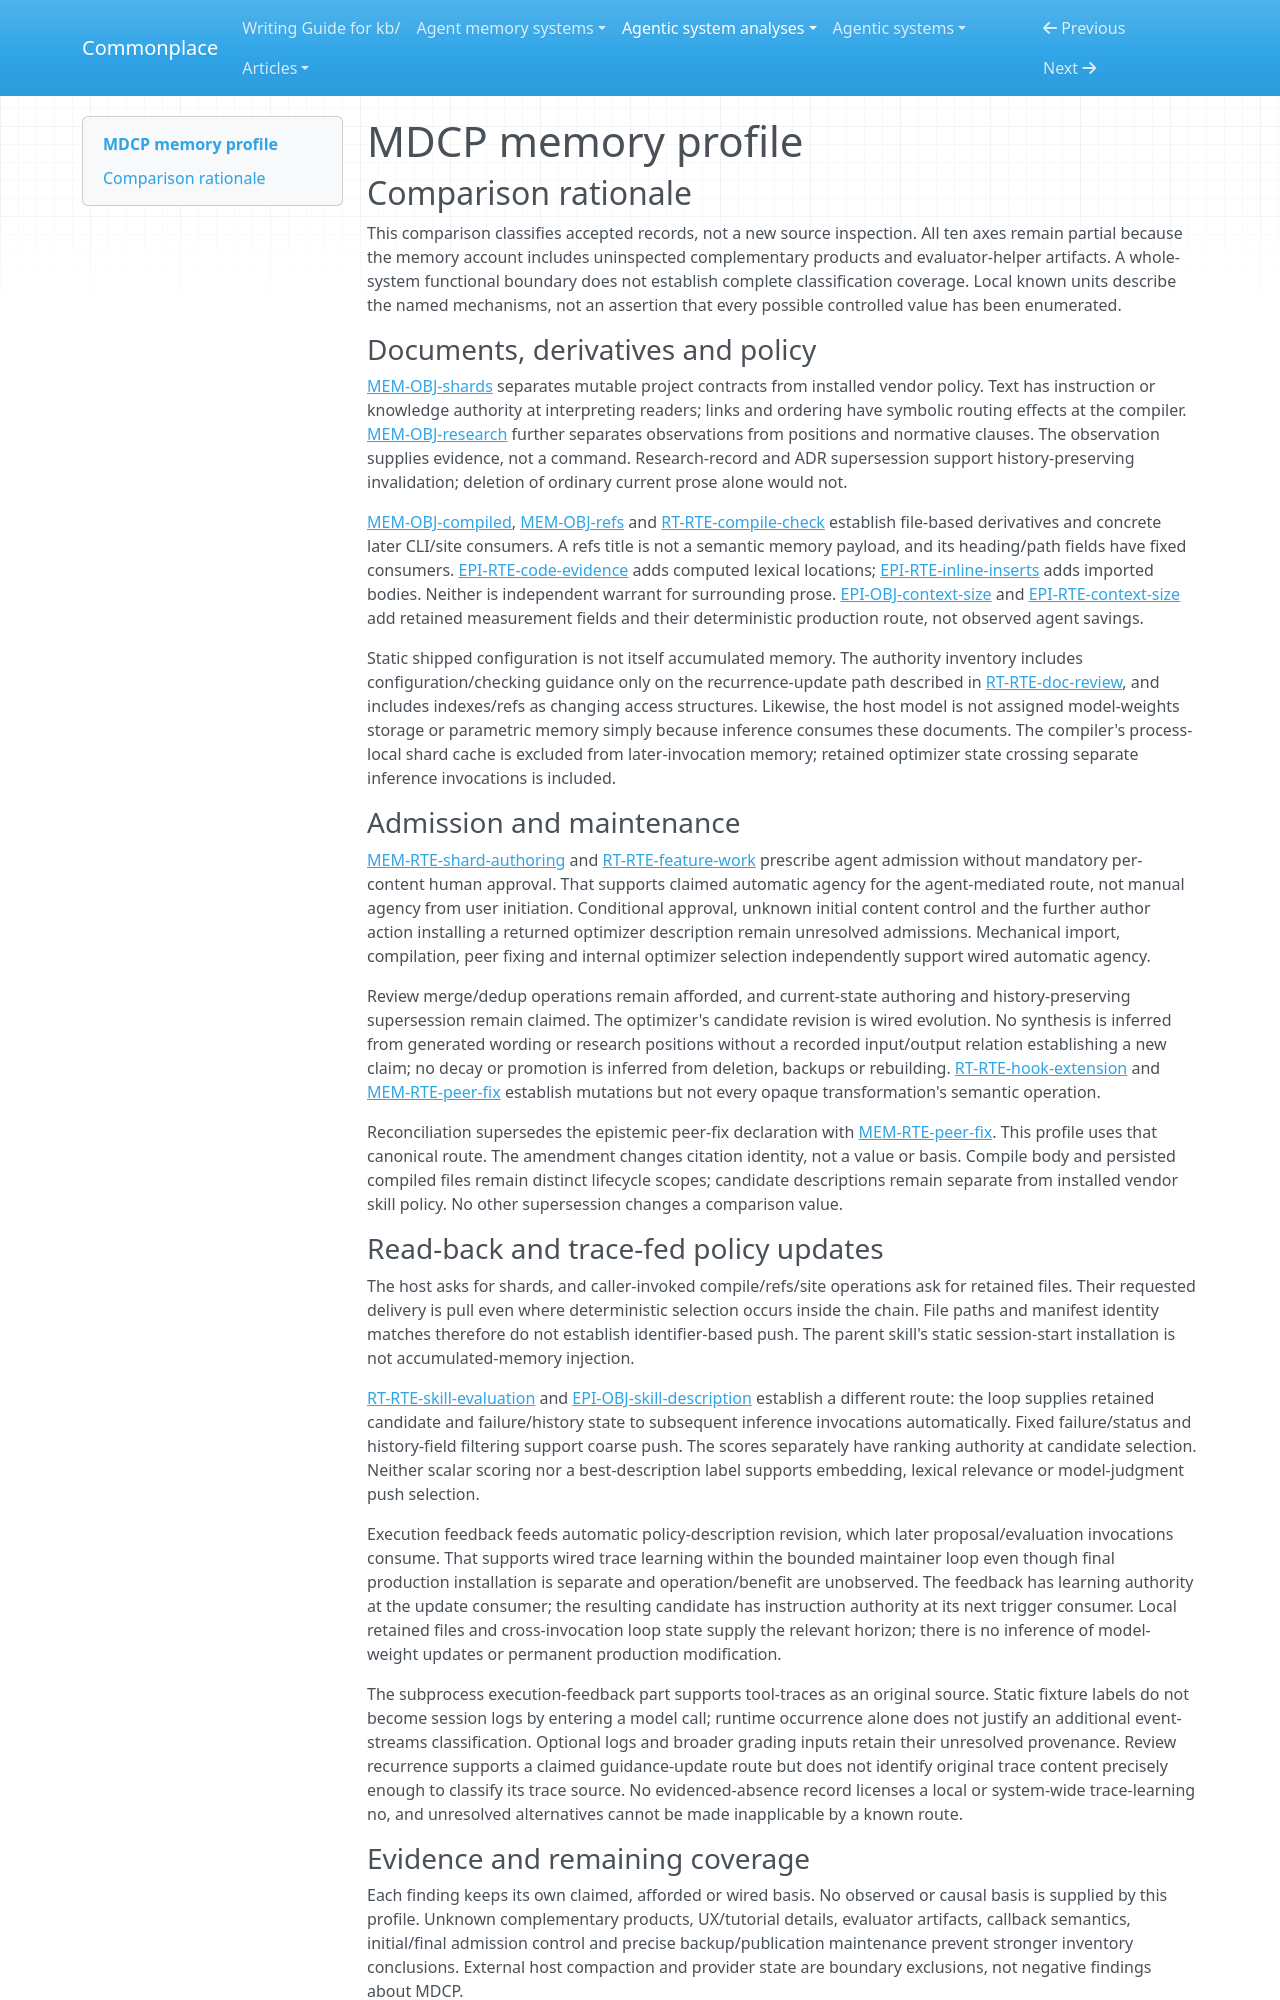

repository: zby/commonplace · page: agentic-system-analyses/retained/betsalel-williamson--mdcp/memory-profile/index.html · generator: mkdocs

---
type: "agentic-system-analyses/types/agentic-system-memory-profile.md"
description: "MDCP memory comparison: project documentation, publication/access derivatives and bounded maintainer feedback, with uninspected alternatives retained."
run-id: "AAS-2026-11-08-mdcp-1e4e8314c1e4-01"
source-identity: "https://github.com/betsalel-williamson/mdcp"
reviewed-boundary: "1a198715a4da72dd89bad93f84cf5d4b3ab56b01"
memory-comparison:
  version: 2
  scope: "Included: mutable source shards/indexes, ADR and research observation/position/clause history, compiled guides and site/publication inputs, refs and evidence links/inserts, reported size measurements, recurrence-derived checking guidance, and retained optimizer descriptions/feedback consumed in later invocations. Included but unresolved: other complementary-archetype products, UX/tutorial-specific content/admissions, detailed evaluator helper artifacts, initial/final admissions and arbitrary callback/peer-dependent transformations. Excluded: unchanged shipped skill/checking policy as such, process-local shard cache used only within one compilation, ordinary current-turn state, external host conversation storage/compaction, provider internals and inference weights, and successor Merlon. Updated guidance and temporary optimizer artifacts count only where retained content reaches a later consumer; no production installation or observed use is inferred."
  axes:
    storage_substrate:
      assessment: "partial"
      units:
        -
          scope: "Source shards, indexes, research observations/positions/clauses and ADR history"
          assessment: "known"
          findings:
            -
              value: "files"
              basis: "claimed"
              records: ["memory.md#mem-obj-shards","memory.md#mem-obj-research","memory.md#mem-rte-shard-authoring"]
              note: "The prescribed retained content lives in Markdown and accompanying CSV/JSON files."
            -
              value: "repo"
              basis: "claimed"
              records: ["memory.md#mem-obj-shards","memory.md#mem-rte-shard-authoring"]
              note: "The authoring workflow retains versioned repository documents and superseded ADRs; Git history is not a separate semantic store."
          records: ["memory.md#mem-obj-shards","memory.md#mem-obj-research","memory.md#mem-rte-shard-authoring"]
          note: "Classifies the described project-document family, not all complementary archetypes."
        -
          scope: "Persisted compiled guides, refs, evidence links, inline inserts and measurement CSV"
          assessment: "known"
          findings:
            -
              value: "files"
              basis: "wired"
              records: ["memory.md#mem-obj-compiled","memory.md#mem-obj-refs","runtime.md#rt-rte-compile-check","epistemic.md#epi-rte-code-evidence","epistemic.md#epi-rte-inline-inserts","epistemic.md#epi-rte-context-size"]
              note: "Inspected writers and later readers operate on Markdown/JSON/CSV files; encoding does not imply a graph or database."
          records: ["memory.md#mem-obj-compiled","memory.md#mem-obj-refs","runtime.md#rt-rte-compile-check","epistemic.md#epi-rte-code-evidence","epistemic.md#epi-rte-inline-inserts","epistemic.md#epi-rte-context-size"]
          note: "Covers wired file persistence, not exact backup expiry or successful publication."
        -
          scope: "Optimizer candidate descriptions and score/history supplied to later proposal/evaluation invocations"
          assessment: "known"
          findings:
            -
              value: "in-memory"
              basis: "wired"
              records: ["runtime.md#rt-rte-skill-evaluation","epistemic.md#epi-obj-skill-description"]
              note: "History and current descriptions survive across the bounded loop's separate inference invocations in process state."
            -
              value: "files"
              basis: "wired"
              records: ["runtime.md#rt-rte-skill-evaluation","epistemic.md#epi-obj-skill-description"]
              note: "Temporary skill files and optional JSON/log outputs retain candidate and feedback material; no production installation is inferred."
          records: ["runtime.md#rt-rte-skill-evaluation","epistemic.md#epi-obj-skill-description"]
          note: "Temporary lifetime does not exclude later-invocation consumption inside the loop."
        -
          scope: "Additional complementary-archetype products, UX/tutorial-specific retained parts, and detailed evaluator grading/viewer/benchmark feedback artifacts"
          assessment: "uninspected"
          findings: []
          records: ["runtime.md#rt-obj-mdcp","memory.md#mem-rte-shard-authoring","runtime.md#rt-rte-skill-evaluation"]
          note: "The accepted account includes these alternatives but does not inspect their particular storage substrates. Known project-shard and optimizer witnesses do not close this inventory."
      records: ["memory.md#mem-obj-shards","memory.md#mem-obj-research","memory.md#mem-rte-shard-authoring","memory.md#mem-obj-compiled","memory.md#mem-obj-refs","runtime.md#rt-rte-compile-check","epistemic.md#epi-rte-code-evidence","epistemic.md#epi-rte-inline-inserts","epistemic.md#epi-rte-context-size","runtime.md#rt-rte-skill-evaluation","epistemic.md#epi-obj-skill-description","runtime.md#rt-obj-mdcp"]
      note: "File/repository and bounded-loop memory witnesses are supported; additional included product/feedback storage remains uninspected. External inference parameters are not accumulated MDCP memory."
    representational_form:
      assessment: "partial"
      units:
        -
          scope: "Shard, research, ADR and compiled prose at human/host interpretation paths"
          assessment: "known"
          findings:
            -
              value: "natural-language"
              basis: "claimed"
              records: ["memory.md#mem-obj-shards","memory.md#mem-obj-research","runtime.md#rt-rte-feature-work"]
              note: "Project intent, contracts, evidence and recommendations are interpreted by later readers."
            -
              value: "natural-language"
              basis: "wired"
              records: ["memory.md#mem-obj-compiled","runtime.md#rt-rte-compile-check","epistemic.md#epi-rte-inline-inserts"]
              note: "Compiled prose and copied insert text persist for later publication readers; the wiring establishes delivery capacity, not semantic compliance."
          records: ["memory.md#mem-obj-shards","memory.md#mem-obj-research","memory.md#mem-obj-compiled","runtime.md#rt-rte-compile-check","epistemic.md#epi-rte-inline-inserts"]
          note: "Text-consumption paths are separate from compiler syntax."
        -
          scope: "Links/order, refs heading identities, code-location fragments and measurement fields at fixed consumers"
          assessment: "known"
          findings:
            -
              value: "symbolic"
              basis: "claimed"
              records: ["memory.md#mem-obj-shards","memory.md#mem-obj-research"]
              note: "Index order/links and structured research data have localized encodings; particular research-data methods remain outside this local syntax classification."
            -
              value: "symbolic"
              basis: "wired"
              records: ["memory.md#mem-obj-refs","runtime.md#rt-rte-compile-check","epistemic.md#epi-rte-code-evidence","epistemic.md#epi-obj-context-size","epistemic.md#epi-rte-context-size"]
              note: "Compiler, refs-list/site and measurement consumers use fixed rules for headings, paths, links and metric fields."
          records: ["memory.md#mem-obj-shards","memory.md#mem-obj-research","memory.md#mem-obj-refs","runtime.md#rt-rte-compile-check","epistemic.md#epi-rte-code-evidence","epistemic.md#epi-obj-context-size","epistemic.md#epi-rte-context-size"]
          note: "Natural-language display titles do not make the registry an opaque semantic payload."
        -
          scope: "Optimizer policy descriptions versus outcome scores/history"
          assessment: "known"
          findings:
            -
              value: "natural-language"
              basis: "wired"
              records: ["runtime.md#rt-rte-skill-evaluation","epistemic.md#epi-obj-skill-description"]
              note: "Candidate description text guides subsequent trigger interpretation and proposal calls."
            -
              value: "symbolic"
              basis: "wired"
              records: ["runtime.md#rt-rte-skill-evaluation"]
              note: "Scores, labels and history fields feed fixed stopping, blinding and candidate selection rules."
          records: ["runtime.md#rt-rte-skill-evaluation","epistemic.md#epi-obj-skill-description"]
          note: "Candidate text and feedback fields have different consumption paths; neither establishes updated model weights."
        -
          scope: "Additional complementary-archetype products, UX/tutorial-specific retained parts, and detailed evaluator grading/viewer/benchmark feedback artifacts"
          assessment: "uninspected"
          findings: []
          records: ["runtime.md#rt-obj-mdcp","memory.md#mem-rte-shard-authoring","runtime.md#rt-rte-skill-evaluation"]
          note: "The accepted account includes these alternatives but does not inspect their particular forms and consumption paths. Known project-shard and optimizer witnesses do not close this inventory."
      records: ["memory.md#mem-obj-shards","memory.md#mem-obj-research","memory.md#mem-obj-compiled","runtime.md#rt-rte-compile-check","epistemic.md#epi-rte-inline-inserts","memory.md#mem-obj-refs","epistemic.md#epi-rte-code-evidence","epistemic.md#epi-obj-context-size","epistemic.md#epi-rte-context-size","runtime.md#rt-rte-skill-evaluation","epistemic.md#epi-obj-skill-description","runtime.md#rt-obj-mdcp","memory.md#mem-rte-shard-authoring"]
      note: "Both textual and symbolic memory are supported; external model numerical state is an inference dependency, not evidence of retained parametric MDCP updates."
    lineage:
      assessment: "partial"
      units:
        -
          scope: "Project shards, ADRs and research positions/clauses produced through authoring"
          assessment: "known"
          findings:
            -
              value: "authored"
              basis: "claimed"
              records: ["memory.md#mem-obj-shards","memory.md#mem-obj-research","memory.md#mem-rte-shard-authoring","runtime.md#rt-rte-feature-work"]
              note: "Agent/human drafting from task, repository inspection and observations is prescribed; it is not automatically extracted conversation history."
          records: ["memory.md#mem-obj-shards","memory.md#mem-obj-research","memory.md#mem-rte-shard-authoring","runtime.md#rt-rte-feature-work"]
          note: "Classifies the prescribed production path, not the unknown authorship of every existing sentence."
        -
          scope: "Mechanical shard acquisition and insert expansion"
          assessment: "known"
          findings:
            -
              value: "imported"
              basis: "wired"
              records: ["runtime.md#rt-rte-shard-import","epistemic.md#epi-rte-inline-inserts"]
              note: "Mapped external documents/directories become shards, and retained insert bodies are copied into compiled text."
          records: ["runtime.md#rt-rte-shard-import","epistemic.md#epi-rte-inline-inserts"]
          note: "Imported source warrant and parser correctness are not inferred."
        -
          scope: "Default assembled guides, refs, evidence locations and measured size CSV"
          assessment: "known"
          findings:
            -
              value: "other-compiled"
              basis: "wired"
              records: ["runtime.md#rt-rte-compile-check","memory.md#mem-obj-compiled","memory.md#mem-obj-refs","epistemic.md#epi-rte-code-evidence","epistemic.md#epi-rte-context-size"]
              note: "Deterministic assembly, heading extraction, lexical location derivation and size counting derive retained artifacts without trace extraction."
          records: ["runtime.md#rt-rte-compile-check","memory.md#mem-obj-compiled","memory.md#mem-obj-refs","epistemic.md#epi-rte-code-evidence","epistemic.md#epi-rte-context-size"]
          note: "Default transformations are classified separately from arbitrary registered callback semantics."
        -
          scope: "Feedback-produced candidate descriptions in bounded optimization"
          assessment: "known"
          findings:
            -
              value: "trace-extracted"
              basis: "wired"
              records: ["runtime.md#rt-rte-skill-evaluation","epistemic.md#epi-obj-skill-description"]
              note: "Execution outcomes become failure/score history consumed by automatic candidate-description revision, then later proposal/evaluation calls."
          records: ["runtime.md#rt-rte-skill-evaluation","epistemic.md#epi-obj-skill-description"]
          note: "Trace-fed lineage does not establish faithful rationale or production installation."
        -
          scope: "Initial optimizer description provenance and arbitrary callback output derivation"
          assessment: "not-determinable"
          findings: []
          records: ["runtime.md#rt-rte-skill-evaluation","runtime.md#rt-rte-hook-extension"]
          note: "Records establish supplied initial text and arbitrary replacement strings, not their complete derivation; a known subsequent feedback route cannot resolve those origins."
        -
          scope: "Additional complementary-archetype products, UX/tutorial-specific retained parts, and detailed evaluator grading/viewer/benchmark feedback artifacts"
          assessment: "uninspected"
          findings: []
          records: ["runtime.md#rt-obj-mdcp","memory.md#mem-rte-shard-authoring","runtime.md#rt-rte-skill-evaluation"]
          note: "The accepted account includes these alternatives but does not inspect their particular lineages. Known project-shard and optimizer witnesses do not close this inventory."
      records: ["memory.md#mem-obj-shards","memory.md#mem-obj-research","memory.md#mem-rte-shard-authoring","runtime.md#rt-rte-feature-work","runtime.md#rt-rte-shard-import","epistemic.md#epi-rte-inline-inserts","runtime.md#rt-rte-compile-check","memory.md#mem-obj-compiled","memory.md#mem-obj-refs","epistemic.md#epi-rte-code-evidence","epistemic.md#epi-rte-context-size","runtime.md#rt-rte-skill-evaluation","epistemic.md#epi-obj-skill-description","runtime.md#rt-rte-hook-extension","runtime.md#rt-obj-mdcp"]
      note: "Authorship, import, deterministic compilation and bounded trace-fed revision coexist. Initial and callback provenance plus uninspected products prevent complete lineage enumeration."
    behavioral_authority:
      assessment: "partial"
      units:
        -
          scope: "Project contracts and research evidence/positions at later host or human readers"
          assessment: "known"
          findings:
            -
              value: "instruction"
              basis: "claimed"
              records: ["memory.md#mem-obj-shards","memory.md#mem-obj-research","runtime.md#rt-rte-feature-work"]
              note: "Current contracts and normative clauses guide later implementation/design decisions."
            -
              value: "knowledge"
              basis: "claimed"
              records: ["memory.md#mem-obj-shards","memory.md#mem-obj-research"]
              note: "Explanations and observation records provide reference/evidence; a record does not itself become a rule."
          records: ["memory.md#mem-obj-shards","memory.md#mem-obj-research","runtime.md#rt-rte-feature-work"]
          note: "These are prescribed effects at interpretation consumers, not verified compliance or accepted truth."
        -
          scope: "Compiled prose and incorporated insert content at later publication readers"
          assessment: "known"
          findings:
            -
              value: "knowledge"
              basis: "wired"
              records: ["memory.md#mem-obj-compiled","runtime.md#rt-rte-compile-check","epistemic.md#epi-rte-inline-inserts"]
              note: "Publication consumers receive retained reference/context content; generation is not independent corroboration."
          records: ["memory.md#mem-obj-compiled","runtime.md#rt-rte-compile-check","epistemic.md#epi-rte-inline-inserts"]
          note: "Wired content delivery does not prove observed agent readership."
        -
          scope: "Retained index/refs/config and revised checking guidance at deterministic consumers"
          assessment: "known"
          findings:
            -
              value: "routing"
              basis: "wired"
              records: ["memory.md#mem-obj-shards","memory.md#mem-obj-refs","runtime.md#rt-rte-compile-check","runtime.md#rt-obj-config"]
              note: "Index links/order, heading/output identities and config select compilation scope and publication link/navigation destinations."
            -
              value: "validation"
              basis: "claimed"
              records: ["runtime.md#rt-rte-doc-review","runtime.md#rt-obj-config"]
              note: "Recurrence-driven threshold/Vale-rule edits are prescribed criteria for later checks."
            -
              value: "enforcement"
              basis: "claimed"
              records: ["runtime.md#rt-rte-doc-review","runtime.md#rt-rte-compile-check","runtime.md#rt-obj-config"]
              note: "When such retained criteria are installed and enabled at an error/strict gate, failures veto check success, not prior file writes."
          records: ["memory.md#mem-obj-shards","memory.md#mem-obj-refs","runtime.md#rt-rte-compile-check","runtime.md#rt-obj-config","runtime.md#rt-rte-doc-review"]
          note: "Static shipped configuration alone is excluded; this unit includes accumulated indexes/refs and the prescribed mutable policy update path."
        -
          scope: "Optimizer feedback at update/selection consumers and revised candidate at trigger consumer"
          assessment: "known"
          findings:
            -
              value: "learning"
              basis: "wired"
              records: ["runtime.md#rt-rte-skill-evaluation"]
              note: "Retained execution failures/history feed automatic durable candidate-policy revision for subsequent invocations; this is update authority, not demonstrated capacity gain."
            -
              value: "ranking"
              basis: "wired"
              records: ["runtime.md#rt-rte-skill-evaluation"]
              note: "Persisted/retained passed counts determine relative candidate priority and best-description selection."
            -
              value: "routing"
              basis: "wired"
              records: ["runtime.md#rt-rte-skill-evaluation"]
              note: "Failure counts control continuation/stopping and the next proposal/evaluation input."
            -
              value: "instruction"
              basis: "wired"
              records: ["runtime.md#rt-rte-skill-evaluation","epistemic.md#epi-obj-skill-description"]
              note: "Candidate prose is installed in temporary skill descriptions for later trigger interpretation, separately from production installation."
          records: ["runtime.md#rt-rte-skill-evaluation","epistemic.md#epi-obj-skill-description"]
          note: "Different consumers give the feedback and candidate text different forces."
        -
          scope: "Additional complementary-archetype products, UX/tutorial-specific retained parts, and detailed evaluator grading/viewer/benchmark feedback artifacts"
          assessment: "uninspected"
          findings: []
          records: ["runtime.md#rt-obj-mdcp","memory.md#mem-rte-shard-authoring","runtime.md#rt-rte-skill-evaluation"]
          note: "The accepted account includes these alternatives but does not inspect their particular consumers and behavioral effects. Known project-shard and optimizer witnesses do not close this inventory."
      records: ["memory.md#mem-obj-shards","memory.md#mem-obj-research","runtime.md#rt-rte-feature-work","memory.md#mem-obj-compiled","runtime.md#rt-rte-compile-check","epistemic.md#epi-rte-inline-inserts","memory.md#mem-obj-refs","runtime.md#rt-obj-config","runtime.md#rt-rte-doc-review","runtime.md#rt-rte-skill-evaluation","epistemic.md#epi-obj-skill-description","runtime.md#rt-obj-mdcp","memory.md#mem-rte-shard-authoring"]
      note: "Authority is attached to consumed memory, not the entire CLI permission surface. Mechanical gates are conditional; no content's operational use proves semantic acceptance."
    write_agency:
      assessment: "partial"
      units:
        -
          scope: "Agent-mediated shard authoring, feature updates and semantic review admission"
          assessment: "known"
          findings:
            -
              value: "automatic"
              basis: "claimed"
              records: ["memory.md#mem-rte-shard-authoring","runtime.md#rt-rte-feature-work","runtime.md#rt-rte-doc-review"]
              note: "Host-agent decisions admit edits without universal per-content human approval; starting work is not manual content admission."
          records: ["memory.md#mem-rte-shard-authoring","runtime.md#rt-rte-feature-work","runtime.md#rt-rte-doc-review"]
          note: "This classifies the prescribed agent-led admission path only; conditional review is a distinct possible mechanism."
        -
          scope: "Import, peer fixes, default derivatives/refs, measurement output and optimizer candidate admission"
          assessment: "known"
          findings:
            -
              value: "automatic"
              basis: "wired"
              records: ["runtime.md#rt-rte-shard-import","memory.md#mem-rte-peer-fix","runtime.md#rt-rte-compile-check","memory.md#mem-obj-refs","epistemic.md#epi-rte-context-size","runtime.md#rt-rte-skill-evaluation"]
              note: "Software/model control writes or selects resulting retained content without per-content operator approval in these actions."
          records: ["runtime.md#rt-rte-shard-import","memory.md#mem-rte-peer-fix","runtime.md#rt-rte-compile-check","memory.md#mem-obj-refs","epistemic.md#epi-rte-context-size","runtime.md#rt-rte-skill-evaluation"]
          note: "Caller initiation and physical filesystem I/O do not determine agency."
        -
          scope: "Conditional human approval, initial content intake and final optimizer production installation"
          assessment: "not-determinable"
          findings: []
          records: ["memory.md#mem-obj-shards","memory.md#mem-rte-shard-authoring","runtime.md#rt-rte-feature-work","runtime.md#rt-rte-skill-evaluation"]
          note: "Human review can occur and an author must apply the returned description, but records do not establish who supplies/approves each admitted content item or whether installation is human-controlled. No manual finding is warranted from generic author/caller identity."
        -
          scope: "Arbitrary callback-specific content admission"
          assessment: "not-determinable"
          findings: []
          records: ["runtime.md#rt-rte-hook-extension"]
          note: "Registration and invocation are wired, but the supplied callback's own admission policy and input control are unspecified."
        -
          scope: "Additional complementary-archetype products, UX/tutorial-specific retained parts, and detailed evaluator grading/viewer/benchmark feedback artifacts"
          assessment: "uninspected"
          findings: []
          records: ["runtime.md#rt-obj-mdcp","memory.md#mem-rte-shard-authoring","runtime.md#rt-rte-skill-evaluation"]
          note: "The accepted account includes these alternatives but does not inspect their particular admission controls. Known project-shard and optimizer witnesses do not close this inventory."
      records: ["memory.md#mem-rte-shard-authoring","runtime.md#rt-rte-feature-work","runtime.md#rt-rte-doc-review","runtime.md#rt-rte-shard-import","memory.md#mem-rte-peer-fix","runtime.md#rt-rte-compile-check","memory.md#mem-obj-refs","epistemic.md#epi-rte-context-size","runtime.md#rt-rte-skill-evaluation","memory.md#mem-obj-shards","runtime.md#rt-rte-hook-extension","runtime.md#rt-obj-mdcp"]
      note: "Automatic admission is supported at distinct evidence layers. Unresolved initial/final and alternative admissions are retained instead of asserting all writes are automatic or manual."
    curation_operations:
      assessment: "partial"
      units:
        -
          scope: "Semantic current-shard review and as-built revision"
          assessment: "known"
          findings:
            -
              value: "consolidate"
              basis: "afforded"
              records: ["runtime.md#rt-rte-doc-review"]
              note: "Review permits merging/reducing existing shard content into a smaller canonical representation."
            -
              value: "dedup"
              basis: "afforded"
              records: ["runtime.md#rt-rte-doc-review"]
              note: "Duplication findings can lead to canonical ownership and removal/merging of repeated content; diagnostics alone do not perform this operation."
            -
              value: "evolve"
              basis: "claimed"
              records: ["memory.md#mem-rte-shard-authoring","runtime.md#rt-rte-feature-work"]
              note: "Current entries are revised to present intent/as-built behavior."
          records: ["runtime.md#rt-rte-doc-review","memory.md#mem-rte-shard-authoring","runtime.md#rt-rte-feature-work"]
          note: "Prescribed semantic transformations are not upgraded to implemented automatic cleanup."
        -
          scope: "Research observation and ADR supersession while history remains"
          assessment: "known"
          findings:
            -
              value: "invalidate"
              basis: "claimed"
              records: ["memory.md#mem-obj-research","memory.md#mem-rte-shard-authoring"]
              note: "Replacement links withdraw current reliance while keeping the prior observation/ADR available."
          records: ["memory.md#mem-obj-research","memory.md#mem-rte-shard-authoring"]
          note: "Ordinary deletion alone would not establish history-preserving invalidation; these explicit exceptions do."
        -
          scope: "Automatic candidate description replacement using retained feedback"
          assessment: "known"
          findings:
            -
              value: "evolve"
              basis: "wired"
              records: ["runtime.md#rt-rte-skill-evaluation","epistemic.md#epi-obj-skill-description"]
              note: "The optimizer revises the current description and uses the result in the next evaluation/proposal round."
          records: ["runtime.md#rt-rte-skill-evaluation","epistemic.md#epi-obj-skill-description"]
          note: "No synthesis of a new warranted claim or measured improvement follows from model revision."
        -
          scope: "Arbitrary hook transformations, exact external peer fixes and detailed publication/backup maintenance"
          assessment: "not-determinable"
          findings: []
          records: ["runtime.md#rt-rte-hook-extension","memory.md#mem-rte-peer-fix","runtime.md#rt-rte-compile-check"]
          note: "The wrapper establishes mutation/rewriting, not a controlled curation operation for every opaque transform. Rebuilds, formatting, acquisition and backup alone establish none."
        -
          scope: "Additional complementary-archetype products, UX/tutorial-specific retained parts, and detailed evaluator grading/viewer/benchmark feedback artifacts"
          assessment: "uninspected"
          findings: []
          records: ["runtime.md#rt-obj-mdcp","memory.md#mem-rte-shard-authoring","runtime.md#rt-rte-skill-evaluation"]
          note: "The accepted account includes these alternatives but does not inspect their particular curation transformations. Known project-shard and optimizer witnesses do not close this inventory."
      records: ["runtime.md#rt-rte-doc-review","memory.md#mem-rte-shard-authoring","runtime.md#rt-rte-feature-work","memory.md#mem-obj-research","runtime.md#rt-rte-skill-evaluation","epistemic.md#epi-obj-skill-description","runtime.md#rt-rte-hook-extension","memory.md#mem-rte-peer-fix","runtime.md#rt-rte-compile-check","runtime.md#rt-obj-mdcp"]
      note: "Supported maintenance and optimizer revision coexist with opaque transformations. No decay, promotion or synthesis finding is inferred merely from command names or generated prose."
    read_back_direction:
      assessment: "partial"
      units:
        -
          scope: "Requested host shard discovery and review reads"
          assessment: "known"
          findings:
            -
              value: "pull"
              basis: "claimed"
              records: ["runtime.md#rt-rte-feature-work","memory.md#mem-rte-shard-authoring"]
              note: "The foreground agent requests task-relevant shards through search/index and file reads."
            -
              value: "pull"
              basis: "afforded"
              records: ["runtime.md#rt-rte-doc-review"]
              note: "Review requests indexes, signal-targeted shards and samples; this is an agent-directed read, not autonomous compiler injection."
          records: ["runtime.md#rt-rte-feature-work","memory.md#mem-rte-shard-authoring","runtime.md#rt-rte-doc-review"]
          note: "One-shard guidance is qualitative; host window eviction remains outside this memory boundary."
        -
          scope: "Requested compile/check, refs-list, site preparation and measurement file reads"
          assessment: "known"
          findings:
            -
              value: "pull"
              basis: "wired"
              records: ["runtime.md#rt-rte-compile-check","memory.md#mem-obj-refs","epistemic.md#epi-rte-context-size"]
              note: "Caller-invoked operations request retained source/derived material; deterministic fulfillment and downstream publication assembly are not additional unsolicited model pushes."
          records: ["runtime.md#rt-rte-compile-check","memory.md#mem-obj-refs","epistemic.md#epi-rte-context-size"]
          note: "Later CLI/site readers are concrete consumers, not hypothetical API callers."
        -
          scope: "Optimizer delivery of retained current description and feedback/history to subsequent proposal/evaluation calls"
          assessment: "known"
          findings:
            -
              value: "push"
              basis: "wired"
              records: ["runtime.md#rt-rte-skill-evaluation","epistemic.md#epi-obj-skill-description"]
              note: "The loop automatically constructs subsequent inference inputs from retained candidate/feedback state without a request for that memory from those model invocations."
          records: ["runtime.md#rt-rte-skill-evaluation","epistemic.md#epi-obj-skill-description"]
          note: "Automatic input assembly is distinct from a caller's initial request to run optimization."
        -
          scope: "Additional complementary-archetype products, UX/tutorial-specific retained parts, and detailed evaluator grading/viewer/benchmark feedback artifacts"
          assessment: "uninspected"
          findings: []
          records: ["runtime.md#rt-obj-mdcp","memory.md#mem-rte-shard-authoring","runtime.md#rt-rte-skill-evaluation"]
          note: "The accepted account includes these alternatives but does not inspect their particular read-back operations. Known project-shard and optimizer witnesses do not close this inventory."
      records: ["runtime.md#rt-rte-feature-work","memory.md#mem-rte-shard-authoring","runtime.md#rt-rte-doc-review","runtime.md#rt-rte-compile-check","memory.md#mem-obj-refs","epistemic.md#epi-rte-context-size","runtime.md#rt-rte-skill-evaluation","epistemic.md#epi-obj-skill-description","runtime.md#rt-obj-mdcp"]
      note: "Both requested reads and automatic optimizer context supply exist. Session-start installation of static vendor skill is excluded from accumulated-memory push."
    read_back_signal:
      assessment: "partial"
      units:
        -
          scope: "Optimizer next-proposal/evaluation context supply"
          assessment: "known"
          findings:
            -
              value: "coarse"
              basis: "wired"
              records: ["runtime.md#rt-rte-skill-evaluation","epistemic.md#epi-obj-skill-description"]
              note: "Trigger: continuing optimizer iteration. Selector inputs: current description, current failures and retained history. Selected parts: current policy plus failure/history fields with test-prefixed history fields removed. This is fixed availability/status filtering, not a relevance embedding or identifier match."
          records: ["runtime.md#rt-rte-skill-evaluation","epistemic.md#epi-obj-skill-description"]
          note: "Score-based returned-best selection is separately a ranking effect, not evidence for an inferred relevance push signal."
        -
          scope: "Explicitly requested host, compiler, registry and site read routes"
          assessment: "inapplicable"
          findings: []
          records: ["runtime.md#rt-rte-feature-work","runtime.md#rt-rte-compile-check","memory.md#mem-obj-refs","runtime.md#rt-rte-doc-review"]
          note: "These units fulfill requests for retained material, so their file identities, manifest matching and search terms do not establish a push signal."
        -
          scope: "Additional complementary-archetype products, UX/tutorial-specific retained parts, and detailed evaluator grading/viewer/benchmark feedback artifacts"
          assessment: "uninspected"
          findings: []
          records: ["runtime.md#rt-obj-mdcp","memory.md#mem-rte-shard-authoring","runtime.md#rt-rte-skill-evaluation"]
          note: "The accepted account includes these alternatives but does not inspect their particular push selectors and selected parts. Known project-shard and optimizer witnesses do not close this inventory."
      records: ["runtime.md#rt-rte-skill-evaluation","epistemic.md#epi-obj-skill-description","runtime.md#rt-rte-feature-work","runtime.md#rt-rte-compile-check","memory.md#mem-obj-refs","runtime.md#rt-rte-doc-review","runtime.md#rt-obj-mdcp","memory.md#mem-rte-shard-authoring"]
      note: "Only the bounded optimizer's coarse context supply is classified. Pull-only local routes cannot make uninspected alternatives inapplicable across the axis."
    trace_learning:
      assessment: "partial"
      units:
        -
          scope: "Automatic trigger-feedback-driven candidate-description revision with subsequent proposal/evaluation consumers"
          assessment: "known"
          findings:
            -
              value: "yes"
              basis: "wired"
              records: ["runtime.md#rt-rte-skill-evaluation","epistemic.md#epi-obj-skill-description"]
              note: "Execution outcomes are retained as failures/scores/history, automatically feed revised behavior-shaping description text, and reach later inference invocations through temporary skill files and loop inputs."
          records: ["runtime.md#rt-rte-skill-evaluation","epistemic.md#epi-obj-skill-description"]
          note: "This bounded maintainer learning route qualifies without production installation, parameter updates, observed activation or measured improvement."
        -
          scope: "Recurrence-responsive semantic review updates"
          assessment: "partial"
          findings:
            -
              value: "yes"
              basis: "claimed"
              records: ["runtime.md#rt-rte-doc-review"]
              note: "The workflow asks the host agent to use repeated findings to revise durable thresholds/glossary/Vale guidance for later checks/agents without mandatory per-content human approval."
          records: ["runtime.md#rt-rte-doc-review"]
          note: "The prescription supports the route, not completed uptake. Records do not specify a durable diagnostic history store or all actual trace-to-guidance admissions, preventing a complete route inventory."
        -
          scope: "Initial documents, arbitrary callback updates, external peer behavior and other feedback products"
          assessment: "not-determinable"
          findings: []
          records: ["memory.md#mem-obj-shards","runtime.md#rt-rte-hook-extension","memory.md#mem-rte-peer-fix","runtime.md#rt-rte-skill-evaluation"]
          note: "These records do not bound every input/update/later-consumer chain. No evidenced-absence records support local or system-wide no."
        -
          scope: "Additional complementary-archetype products, UX/tutorial-specific retained parts, and detailed evaluator grading/viewer/benchmark feedback artifacts"
          assessment: "uninspected"
          findings: []
          records: ["runtime.md#rt-obj-mdcp","memory.md#mem-rte-shard-authoring","runtime.md#rt-rte-skill-evaluation"]
          note: "The accepted account includes these alternatives but does not inspect their particular trace-fed writes and later consumers. Known project-shard and optimizer witnesses do not close this inventory."
      records: ["runtime.md#rt-rte-skill-evaluation","epistemic.md#epi-obj-skill-description","runtime.md#rt-rte-doc-review","memory.md#mem-obj-shards","runtime.md#rt-rte-hook-extension","memory.md#mem-rte-peer-fix","runtime.md#rt-obj-mdcp","memory.md#mem-rte-shard-authoring"]
      note: "A wired yes exists in bounded optimization and a claimed recurrence-update route exists. Incomplete alternatives prevent complete learning-inventory coverage; no claim of general capacity improvement or production self-improvement is made."
    trace_source:
      assessment: "partial"
      units:
        -
          scope: "Trigger optimizer execution feedback consumed by candidate-description revision"
          assessment: "partial"
          findings:
            -
              value: "tool-traces"
              basis: "wired"
              records: ["runtime.md#rt-rte-skill-evaluation"]
              note: "Recorded Claude-subprocess trigger execution outcomes and failure feedback feed the automatic policy update, rather than being merely archived."
          records: ["runtime.md#rt-rte-skill-evaluation"]
          note: "Static should_trigger labels and query text are auxiliary inputs, not session logs merely because sent to a model. The records do not fully expose original content/provenance of all optional proposal logs and broader feedback inputs, so additional source classes remain unresolved."
        -
          scope: "Recurring review findings used to change retained checking guidance"
          assessment: "not-determinable"
          findings: []
          records: ["runtime.md#rt-rte-doc-review"]
          note: "Repeated findings are named, but the accepted record does not establish their original trace content and recording form sufficiently to choose event-streams, tool-traces, session-logs or trajectories. A workflow recurrence label alone is insufficient."
        -
          scope: "Other qualifying writes among arbitrary callbacks, peer-dependent changes and broader evaluator products"
          assessment: "not-determinable"
          findings: []
          records: ["runtime.md#rt-rte-hook-extension","memory.md#mem-rte-peer-fix","runtime.md#rt-rte-skill-evaluation"]
          note: "Neither qualifying trace-learning routes nor their original input contents are completely established; another route's positive cannot make these sources inapplicable."
        -
          scope: "Additional complementary-archetype products, UX/tutorial-specific retained parts, and detailed evaluator grading/viewer/benchmark feedback artifacts"
          assessment: "uninspected"
          findings: []
          records: ["runtime.md#rt-obj-mdcp","memory.md#mem-rte-shard-authoring","runtime.md#rt-rte-skill-evaluation"]
          note: "The accepted account includes these alternatives but does not inspect their particular original trace content. Known project-shard and optimizer witnesses do not close this inventory."
      records: ["runtime.md#rt-rte-skill-evaluation","runtime.md#rt-rte-doc-review","runtime.md#rt-rte-hook-extension","memory.md#mem-rte-peer-fix","runtime.md#rt-obj-mdcp","memory.md#mem-rte-shard-authoring"]
      note: "Tool-execution feedback has a supported local source mapping. No session-logs or trajectories are inferred from prompts, and no event-streams are inferred solely from wrapping or counting runtime outcomes."
---

# MDCP memory profile

## Comparison rationale

This comparison classifies accepted records, not a new source inspection. All ten axes remain partial because the memory account includes uninspected complementary products and evaluator-helper artifacts. A whole-system functional boundary does not establish complete classification coverage. Local known units describe the named mechanisms, not an assertion that every possible controlled value has been enumerated.

### Documents, derivatives and policy

[MEM-OBJ-shards](memory.md#mem-obj-shards) separates mutable project contracts from installed vendor policy. Text has instruction or knowledge authority at interpreting readers; links and ordering have symbolic routing effects at the compiler. [MEM-OBJ-research](memory.md#mem-obj-research) further separates observations from positions and normative clauses. The observation supplies evidence, not a command. Research-record and ADR supersession support history-preserving invalidation; deletion of ordinary current prose alone would not.

[MEM-OBJ-compiled](memory.md#mem-obj-compiled), [MEM-OBJ-refs](memory.md#mem-obj-refs) and [RT-RTE-compile-check](runtime.md#rt-rte-compile-check) establish file-based derivatives and concrete later CLI/site consumers. A refs title is not a semantic memory payload, and its heading/path fields have fixed consumers. [EPI-RTE-code-evidence](epistemic.md#epi-rte-code-evidence) adds computed lexical locations; [EPI-RTE-inline-inserts](epistemic.md#epi-rte-inline-inserts) adds imported bodies. Neither is independent warrant for surrounding prose. [EPI-OBJ-context-size](epistemic.md#epi-obj-context-size) and [EPI-RTE-context-size](epistemic.md#epi-rte-context-size) add retained measurement fields and their deterministic production route, not observed agent savings.

Static shipped configuration is not itself accumulated memory. The authority inventory includes configuration/checking guidance only on the recurrence-update path described in [RT-RTE-doc-review](runtime.md#rt-rte-doc-review), and includes indexes/refs as changing access structures. Likewise, the host model is not assigned model-weights storage or parametric memory simply because inference consumes these documents. The compiler's process-local shard cache is excluded from later-invocation memory; retained optimizer state crossing separate inference invocations is included.
